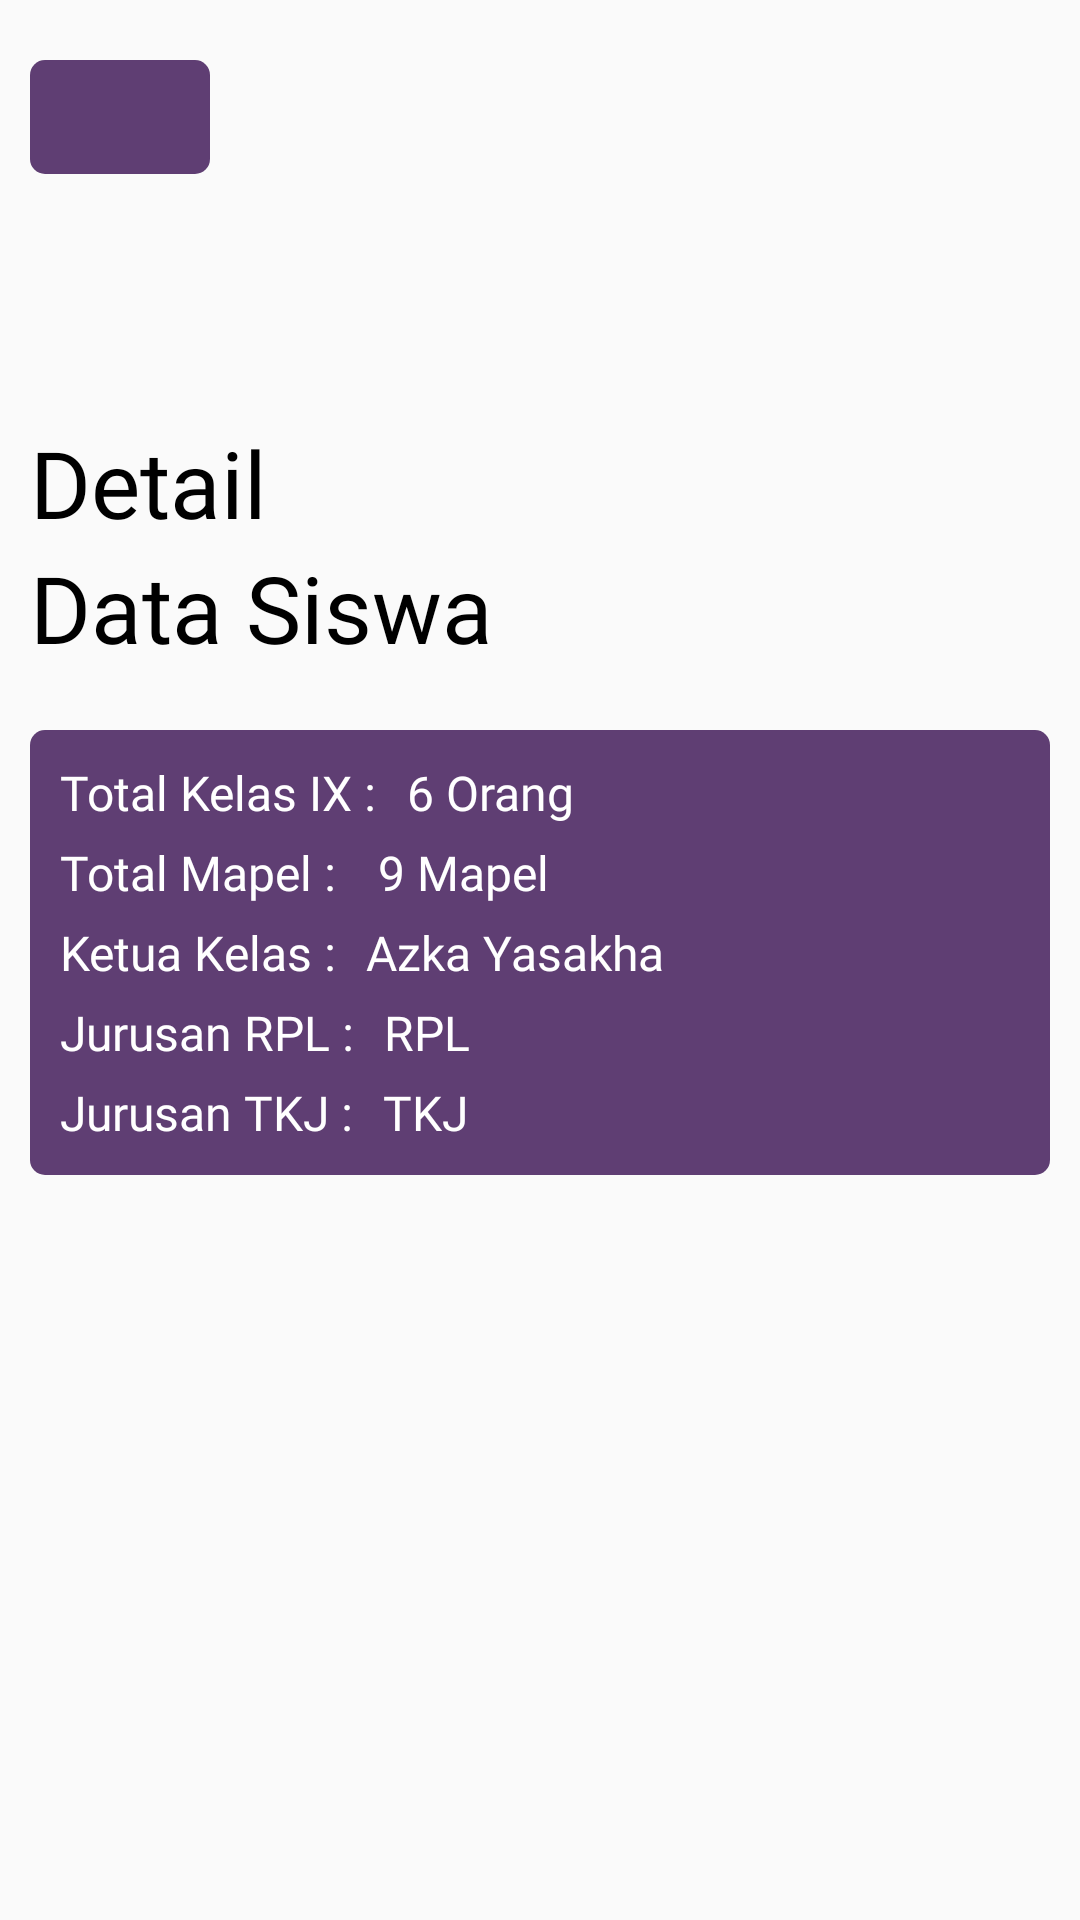

Android layout source for this screen:
<!-- AndroidManifest.xml: application theme AppTheme -->
<!-- res/layout/activity_detail_data.xml -->
<?xml version="1.0" encoding="utf-8"?>
<RelativeLayout xmlns:android="http://schemas.android.com/apk/res/android"
    xmlns:app="http://schemas.android.com/apk/res-auto"
    xmlns:tools="http://schemas.android.com/tools"
    android:layout_width="match_parent"
    android:layout_height="match_parent"
    tools:context=".views.detail_data">

    <ImageButton
        android:id="@+id/btn_back"
        android:layout_width="60dp"
        android:layout_height="38dp"
        android:layout_marginStart="10dp"
        android:layout_marginTop="20dp"
        android:layout_marginEnd="6dp"
        android:layout_weight="4"
        android:background="@drawable/bg_back"
        android:backgroundTint="#5F3E73"
        android:onClick="back"
        android:src="@drawable/back" />

    <LinearLayout
        android:layout_width="match_parent"
        android:layout_height="match_parent"
        android:layout_marginTop="130dp"
        android:orientation="vertical">

        <LinearLayout
            android:layout_width="match_parent"
            android:layout_height="wrap_content"
            android:orientation="vertical"
            android:layout_margin="10dp">
            <TextView
                android:layout_width="match_parent"
                android:textSize="15pt"
                android:layout_height="wrap_content"
                android:fontFamily="@font/poppins_regular"
                android:text="Detail"
                android:textColor="#000" />

            <TextView
                android:layout_width="match_parent"
                android:layout_height="wrap_content"
                android:fontFamily="@font/poppins_regular"
                android:text="Data Siswa"
                android:textColor="#000"
                android:textSize="15pt" />
        </LinearLayout>


        <LinearLayout
            android:layout_margin="10dp"
            android:layout_width="match_parent"
            android:layout_height="wrap_content"
            android:background="@drawable/bg_back"
            android:padding="10dp"
            android:orientation="vertical">

            <LinearLayout
                android:layout_width="match_parent"
                android:layout_height="wrap_content"
                android:orientation="horizontal">

                <TextView
                    android:layout_width="wrap_content"
                    android:layout_height="wrap_content"
                    android:fontFamily="@font/poppins_regular"
                    android:text="Total Kelas IX :"
                    android:textColor="#fff"
                    android:textSize="16dp" />

                <TextView
                    android:paddingStart="5dp"
                    android:id="@+id/total_siswa"
                    android:layout_width="match_parent"
                    android:layout_height="match_parent"
                    android:fontFamily="@font/poppins_regular"
                    android:gravity="left"
                    android:text="6 Orang"
                    android:layout_marginLeft="5dp"
                    android:textColor="#fff"
                    android:textSize="16dp" />

            </LinearLayout>

            <LinearLayout
                android:layout_width="match_parent"
                android:layout_height="wrap_content"
                android:orientation="horizontal"
                android:layout_marginTop="5dp">

                <TextView
                    android:layout_width="wrap_content"
                    android:layout_height="wrap_content"
                    android:text="Total Mapel :"
                    android:textSize="16dp"
                    android:fontFamily="@font/poppins_regular"
                    android:textColor="#fff"/>

                <TextView
                    android:paddingStart="5dp"
                    android:id="@+id/total_mapel"
                    android:layout_width="match_parent"
                    android:layout_height="match_parent"
                    android:text=" 9 Mapel"
                    android:textSize="16dp"
                    android:layout_marginLeft="5dp"
                    android:textColor="#fff"
                    android:fontFamily="@font/poppins_regular"
                    android:gravity="left"/>

            </LinearLayout>
            <LinearLayout
                android:layout_width="match_parent"
                android:layout_height="wrap_content"
                android:orientation="horizontal"
                android:layout_marginTop="5dp">

                <TextView
                    android:layout_width="wrap_content"
                    android:layout_height="wrap_content"
                    android:text="Ketua Kelas :"
                    android:textSize="16dp"
                    android:fontFamily="@font/poppins_regular"
                    android:textColor="#fff"/>

                <TextView
                    android:paddingStart="5dp"
                    android:id="@+id/ketua_kelas"
                    android:layout_width="wrap_content"
                    android:layout_height="wrap_content"
                    android:text="Azka Yasakha"
                    android:layout_marginLeft="5dp"
                    android:textSize="16dp"
                    android:fontFamily="@font/poppins_regular"
                    android:textColor="#fff"/>


            </LinearLayout>

            <LinearLayout
                android:layout_width="match_parent"
                android:layout_height="wrap_content"
                android:orientation="horizontal"
                android:layout_marginTop="5dp">

                <TextView
                    android:layout_width="wrap_content"
                    android:layout_height="wrap_content"
                    android:fontFamily="@font/poppins_regular"
                    android:text="Jurusan RPL :"
                    android:textColor="#fff"
                    android:textSize="16dp" />

                <TextView
                    android:paddingStart="5dp"
                    android:id="@+id/jurusan_rpl"
                    android:layout_width="match_parent"
                    android:layout_height="wrap_content"
                    android:text="RPL"
                    android:layout_marginLeft="5dp"
                    android:textSize="16dp"
                    android:fontFamily="@font/poppins_regular"
                    android:textColor="#fff"/>


            </LinearLayout>

            <LinearLayout
                android:layout_width="match_parent"
                android:layout_height="wrap_content"
                android:orientation="horizontal"
                android:layout_marginTop="5dp">

                <TextView
                    android:layout_width="wrap_content"
                    android:layout_height="wrap_content"
                    android:text="Jurusan TKJ :"
                    android:textSize="16dp"
                    android:fontFamily="@font/poppins_regular"
                    android:textColor="#fff"/>

                <TextView
                    android:paddingStart="5dp"
                    android:id="@+id/jurusan_tkj"
                    android:layout_width="match_parent"
                    android:layout_height="wrap_content"
                    android:text="TKJ"
                    android:layout_marginLeft="5dp"
                    android:textSize="16dp"
                    android:fontFamily="@font/poppins_regular"
                    android:textColor="#fff"/>


            </LinearLayout>



        </LinearLayout>



    </LinearLayout>


</RelativeLayout>
<!-- resources referenced by this layout -->
<resources>
  <!-- drawable bg_back (drawable) -->
  <?xml version="1.0" encoding="utf-8"?>
  <selector
      xmlns:android="http://schemas.android.com/apk/res/android"
      android:layout_height="match_parent"
      android:layout_width="wrap_content">
  
      <item>
          <shape android:shape="rectangle">
              <solid android:color="#5F3E73"/>
              <corners android:radius="5dp" />
  
          </shape>
      </item>
  </selector>
  <style name="AppTheme" parent="Theme.AppCompat.Light.NoActionBar">
          
          <item name="colorPrimary">@color/colorPrimary</item>
          <item name="colorPrimaryDark">@color/colorPrimaryDark</item>
          <item name="colorAccent">@color/colorAccent</item>
      </style>
  <color name="colorPrimary">#6200EE</color>
  <color name="colorPrimaryDark">#5F3E73</color>
  <color name="colorAccent">#5F3E73</color>
</resources>
